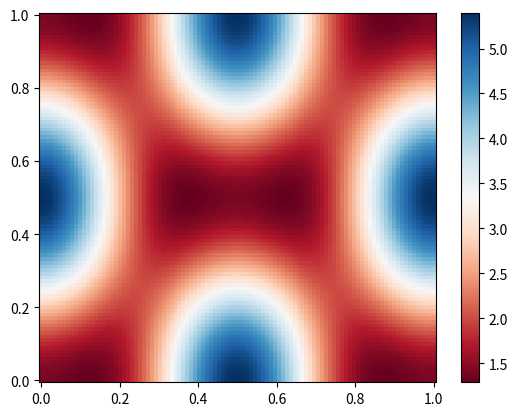
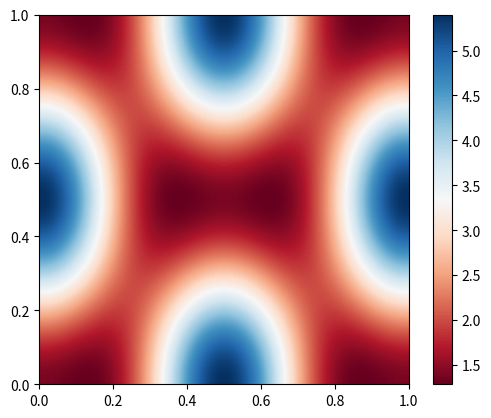
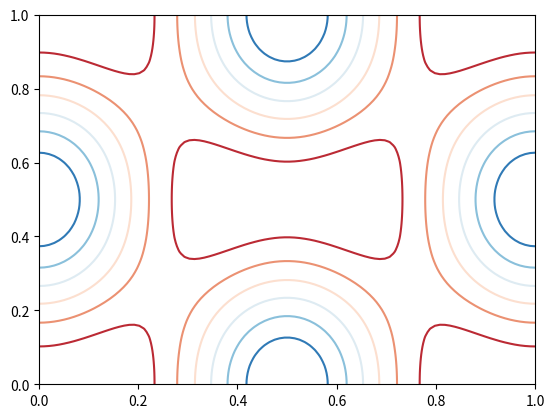

Write Python code to recreate these figures, in order.
# -*- coding: utf-8 -*-
import matplotlib.pyplot as plt
import numpy as np

# Notes from Johansson tutorial on matplotlib
# https://nbviewer.org/github/jrjohansson/scientific-python-lectures/blob/master/Lecture-4-Matplotlib.ipynb


# -------------------------------------------------------------------------
x = np.linspace(0, 5, 10)
y = x ** 2
xx = np.linspace(-0.75, 1., 100)
# -------------------------------------------------------------------------

# Colormap and contour figures
# Colormaps and contour figures are useful for plotting functions of two variables.
# In most of these functions we will use a colormap to encode one dimension of the data.
# There are a number of predefined colormaps.
# It is relatively straightforward to define custom colormaps.
# For a list of pre-defined colormaps, see:
# http://www.scipy.org/Cookbook/Matplotlib/Show_colormaps

alpha = 0.7
phi_ext = 2 * np.pi * 0.5


def flux_qubit_potential(phi_m, phi_p):
    return 2 + alpha - 2 * np.cos(phi_p) * np.cos(phi_m) - alpha * np.cos(phi_ext - 2*phi_p)


phi_m = np.linspace(0, 2*np.pi, 100)
phi_p = np.linspace(0, 2*np.pi, 100)
X, Y = np.meshgrid(phi_p, phi_m)
Z = flux_qubit_potential(X, Y).T

# -------------------------------------------------------------------------

# pcolor
fig, ax = plt.subplots()

p = ax.pcolor(X/(2*np.pi), Y/(2*np.pi), Z, cmap=plt.cm.RdBu,
              vmin=abs(Z).min(), vmax=abs(Z).max())
cb = fig.colorbar(p, ax=ax)

# -------------------------------------------------------------------------

# imshow
fig, ax = plt.subplots()

im = ax.imshow(Z, cmap=plt.cm.RdBu, vmin=abs(Z).min(),
               vmax=abs(Z).max(), extent=[0, 1, 0, 1])
im.set_interpolation('bilinear')

cb = fig.colorbar(im, ax=ax)

# -------------------------------------------------------------------------

# contour
fig, ax = plt.subplots()

cnt = ax.contour(Z, cmap=plt.cm.RdBu, vmin=abs(
    Z).min(), vmax=abs(Z).max(), extent=[0, 1, 0, 1])
